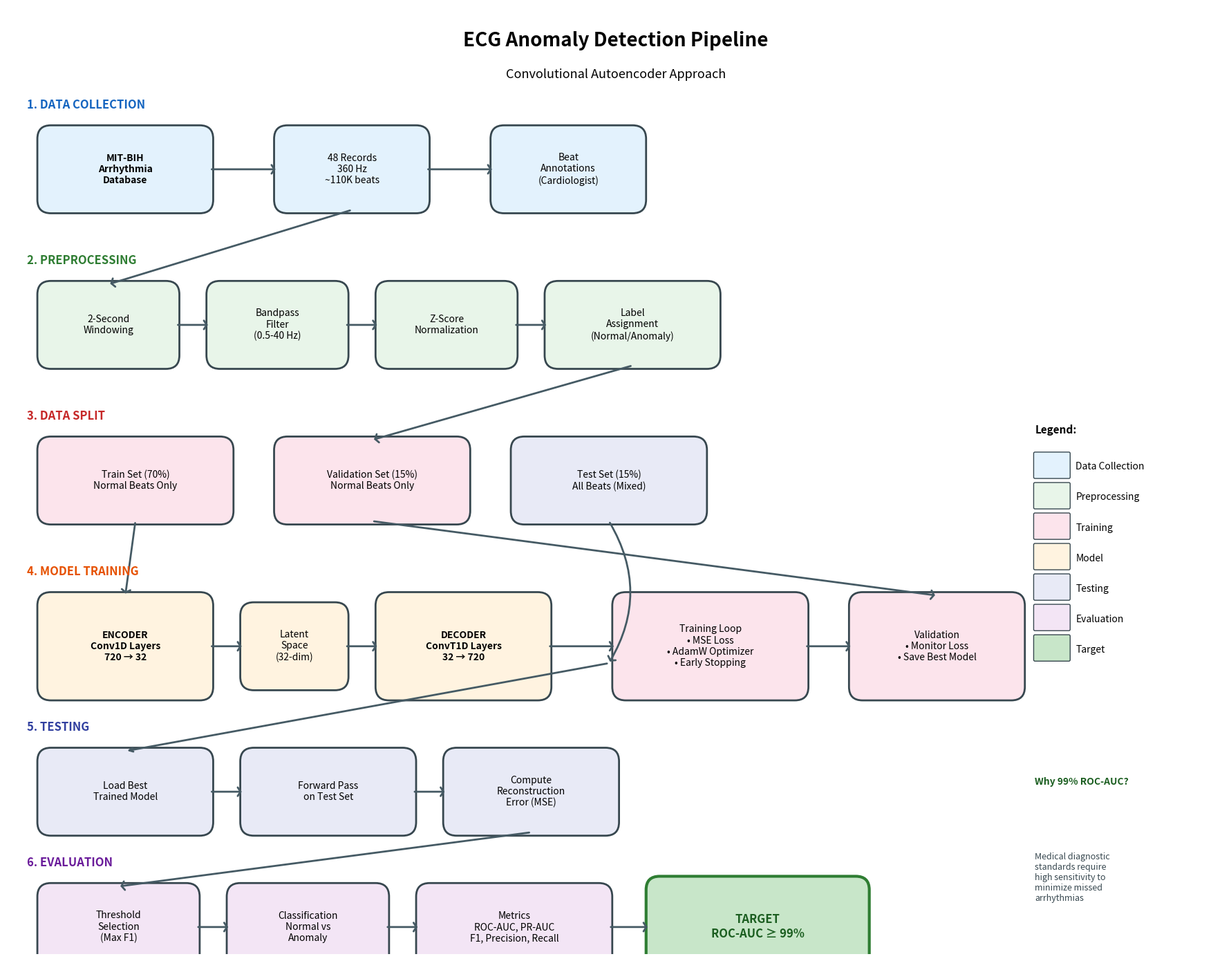

Reproduce this figure in Python.
#!/usr/bin/env python3
"""Create an improved pipeline diagram for the ECG anomaly detection approach."""
import matplotlib.pyplot as plt
import matplotlib.patches as mpatches
from matplotlib.patches import FancyBboxPatch, FancyArrowPatch
import numpy as np

def create_pipeline_diagram():
    fig, ax = plt.subplots(1, 1, figsize=(18, 14))
    ax.set_xlim(0, 18)
    ax.set_ylim(0, 14)
    ax.axis('off')
    ax.set_aspect('equal')

    # Colors
    colors = {
        'data': '#E3F2FD',       # Light blue
        'preprocess': '#E8F5E9', # Light green
        'model': '#FFF3E0',      # Light orange
        'train': '#FCE4EC',      # Light pink
        'test': '#E8EAF6',       # Light indigo
        'eval': '#F3E5F5',       # Light purple
        'output': '#E0F7FA',     # Light cyan
        'arrow': '#455A64',      # Dark gray
        'border': '#37474F',     # Darker gray
    }

    def draw_box(x, y, width, height, text, color, fontsize=10, bold=False):
        """Draw a rounded rectangle with text."""
        box = FancyBboxPatch(
            (x, y), width, height,
            boxstyle="round,pad=0.05,rounding_size=0.2",
            facecolor=color,
            edgecolor=colors['border'],
            linewidth=2
        )
        ax.add_patch(box)
        weight = 'bold' if bold else 'normal'
        ax.text(x + width/2, y + height/2, text,
                ha='center', va='center', fontsize=fontsize,
                fontweight=weight, wrap=True)

    def draw_arrow(x1, y1, x2, y2, curved=False, rad=0.0):
        """Draw an arrow between two points."""
        if curved:
            style = f"arc3,rad={rad}"
        else:
            style = "arc3,rad=0"
        arrow = FancyArrowPatch(
            (x1, y1), (x2, y2),
            connectionstyle=style,
            arrowstyle='->,head_width=0.3,head_length=0.2',
            color=colors['arrow'],
            linewidth=2,
            mutation_scale=15
        )
        ax.add_patch(arrow)

    # Title
    ax.text(9, 13.5, 'ECG Anomaly Detection Pipeline',
            ha='center', va='center', fontsize=20, fontweight='bold')
    ax.text(9, 13.0, 'Convolutional Autoencoder Approach',
            ha='center', va='center', fontsize=13, fontstyle='italic')

    # ===== ROW 1: Data Collection =====
    y1 = 11.0
    draw_box(0.5, y1, 2.5, 1.2, 'MIT-BIH\nArrhythmia\nDatabase', colors['data'], bold=True)
    draw_box(4, y1, 2.2, 1.2, '48 Records\n360 Hz\n~110K beats', colors['data'])
    draw_box(7.2, y1, 2.2, 1.2, 'Beat\nAnnotations\n(Cardiologist)', colors['data'])

    # Section label
    ax.text(0.3, y1 + 1.5, '1. DATA COLLECTION', fontsize=12, fontweight='bold', color='#1565C0')

    # Arrows Row 1
    draw_arrow(3.0, y1 + 0.6, 4.0, y1 + 0.6)
    draw_arrow(6.2, y1 + 0.6, 7.2, y1 + 0.6)

    # ===== ROW 2: Preprocessing =====
    y2 = 8.7
    draw_box(0.5, y2, 2.0, 1.2, '2-Second\nWindowing', colors['preprocess'])
    draw_box(3.0, y2, 2.0, 1.2, 'Bandpass\nFilter\n(0.5-40 Hz)', colors['preprocess'])
    draw_box(5.5, y2, 2.0, 1.2, 'Z-Score\nNormalization', colors['preprocess'])
    draw_box(8.0, y2, 2.5, 1.2, 'Label\nAssignment\n(Normal/Anomaly)', colors['preprocess'])

    ax.text(0.3, y2 + 1.5, '2. PREPROCESSING', fontsize=12, fontweight='bold', color='#2E7D32')

    # Arrow from Row 1 to Row 2
    draw_arrow(5.1, y1, 1.5, y2 + 1.2)
    # Arrows within Row 2
    draw_arrow(2.5, y2 + 0.6, 3.0, y2 + 0.6)
    draw_arrow(5.0, y2 + 0.6, 5.5, y2 + 0.6)
    draw_arrow(7.5, y2 + 0.6, 8.0, y2 + 0.6)

    # ===== ROW 3: Data Split =====
    y3 = 6.4
    draw_box(0.5, y3, 2.8, 1.2, 'Train Set (70%)\nNormal Beats Only', colors['train'])
    draw_box(4.0, y3, 2.8, 1.2, 'Validation Set (15%)\nNormal Beats Only', colors['train'])
    draw_box(7.5, y3, 2.8, 1.2, 'Test Set (15%)\nAll Beats (Mixed)', colors['test'])

    ax.text(0.3, y3 + 1.5, '3. DATA SPLIT', fontsize=12, fontweight='bold', color='#C62828')

    # Arrow from Preprocessing to Data Split (center arrow going down)
    draw_arrow(9.25, y2, 5.4, y3 + 1.2)

    # ===== ROW 4: Model Architecture & Training =====
    y4 = 3.8

    # Encoder box
    draw_box(0.5, y4, 2.5, 1.5, 'ENCODER\nConv1D Layers\n720 → 32', colors['model'], bold=True)

    # Latent space
    draw_box(3.5, y4 + 0.15, 1.5, 1.2, 'Latent\nSpace\n(32-dim)', colors['model'])

    # Decoder box
    draw_box(5.5, y4, 2.5, 1.5, 'DECODER\nConvT1D Layers\n32 → 720', colors['model'], bold=True)

    # Training components
    draw_box(9.0, y4, 2.8, 1.5, 'Training Loop\n• MSE Loss\n• AdamW Optimizer\n• Early Stopping', colors['train'])

    # Validation arrow and box
    draw_box(12.5, y4, 2.5, 1.5, 'Validation\n• Monitor Loss\n• Save Best Model', colors['train'])

    ax.text(0.3, y4 + 1.8, '4. MODEL TRAINING', fontsize=12, fontweight='bold', color='#E65100')

    # Arrows for training flow
    draw_arrow(1.9, y3, 1.75, y4 + 1.5)  # Train set to Encoder
    draw_arrow(3.0, y4 + 0.75, 3.5, y4 + 0.75)  # Encoder to Latent
    draw_arrow(5.0, y4 + 0.75, 5.5, y4 + 0.75)  # Latent to Decoder
    draw_arrow(8.0, y4 + 0.75, 9.0, y4 + 0.75)  # Decoder to Training
    draw_arrow(11.8, y4 + 0.75, 12.5, y4 + 0.75)  # Training to Validation
    draw_arrow(5.4, y3, 13.75, y4 + 1.5)  # Validation set to Validation box

    # ===== ROW 5: Testing =====
    y5 = 1.8
    draw_box(0.5, y5, 2.5, 1.2, 'Load Best\nTrained Model', colors['test'])
    draw_box(3.5, y5, 2.5, 1.2, 'Forward Pass\non Test Set', colors['test'])
    draw_box(6.5, y5, 2.5, 1.2, 'Compute\nReconstruction\nError (MSE)', colors['test'])

    ax.text(0.3, y5 + 1.5, '5. TESTING', fontsize=12, fontweight='bold', color='#303F9F')

    # Arrow from Test set to Testing phase
    draw_arrow(8.9, y3, 8.9, y5 + 2.5, curved=True, rad=-0.3)
    ax.annotate('', xy=(1.75, y5 + 1.2), xytext=(8.9, y5 + 2.5),
                arrowprops=dict(arrowstyle='->', color=colors['arrow'], lw=2))

    # Arrows in Testing row
    draw_arrow(3.0, y5 + 0.6, 3.5, y5 + 0.6)
    draw_arrow(6.0, y5 + 0.6, 6.5, y5 + 0.6)

    # ===== ROW 6: Evaluation =====
    y6 = -0.2
    draw_box(0.5, y6, 2.3, 1.2, 'Threshold\nSelection\n(Max F1)', colors['eval'])
    draw_box(3.3, y6, 2.3, 1.2, 'Classification\nNormal vs\nAnomaly', colors['eval'])
    draw_box(6.1, y6, 2.8, 1.2, 'Metrics\nROC-AUC, PR-AUC\nF1, Precision, Recall', colors['eval'])

    # Target box (highlighted)
    target_box = FancyBboxPatch(
        (9.5, y6 - 0.1), 3.2, 1.4,
        boxstyle="round,pad=0.05,rounding_size=0.2",
        facecolor='#C8E6C9',  # Lighter green
        edgecolor='#2E7D32',  # Dark green border
        linewidth=3
    )
    ax.add_patch(target_box)
    ax.text(11.1, y6 + 0.6, 'TARGET\nROC-AUC ≥ 99%', ha='center', va='center',
            fontsize=12, fontweight='bold', color='#1B5E20')

    ax.text(0.3, y6 + 1.5, '6. EVALUATION', fontsize=12, fontweight='bold', color='#6A1B9A')

    # Arrows in Evaluation row
    draw_arrow(7.75, y5, 1.65, y6 + 1.2)  # From MSE to Threshold
    draw_arrow(2.8, y6 + 0.6, 3.3, y6 + 0.6)
    draw_arrow(5.6, y6 + 0.6, 6.1, y6 + 0.6)
    draw_arrow(8.9, y6 + 0.6, 9.5, y6 + 0.6)

    # ===== Legend =====
    legend_y = 5.5
    legend_x = 15.2
    ax.text(legend_x, legend_y + 2.2, 'Legend:', fontsize=11, fontweight='bold')

    legend_items = [
        ('Data Collection', colors['data']),
        ('Preprocessing', colors['preprocess']),
        ('Training', colors['train']),
        ('Model', colors['model']),
        ('Testing', colors['test']),
        ('Evaluation', colors['eval']),
        ('Target', '#C8E6C9'),
    ]

    for i, (label, color) in enumerate(legend_items):
        y_pos = legend_y + 1.7 - i * 0.45
        box = FancyBboxPatch(
            (legend_x, y_pos - 0.15), 0.5, 0.35,
            boxstyle="round,pad=0.02",
            facecolor=color,
            edgecolor=colors['border'],
            linewidth=1
        )
        ax.add_patch(box)
        ax.text(legend_x + 0.6, y_pos, label, fontsize=10, va='center')

    # Add note about 99% target
    ax.text(15.2, 2.5, 'Why 99% ROC-AUC?', fontsize=10, fontweight='bold', color='#1B5E20')
    note_text = ('Medical diagnostic\nstandards require\nhigh sensitivity to\nminimize missed\narrhythmias')
    ax.text(15.2, 1.5, note_text, fontsize=9, va='top', color='#37474F')

    plt.tight_layout()
    plt.savefig('pipeline_diagram.png', dpi=150, bbox_inches='tight',
                facecolor='white', edgecolor='none')
    print("Saved pipeline_diagram.png")
    plt.close()

if __name__ == "__main__":
    create_pipeline_diagram()
